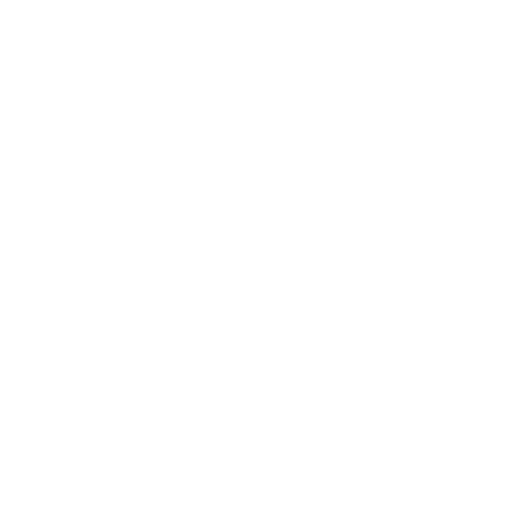
t = 0.00 s
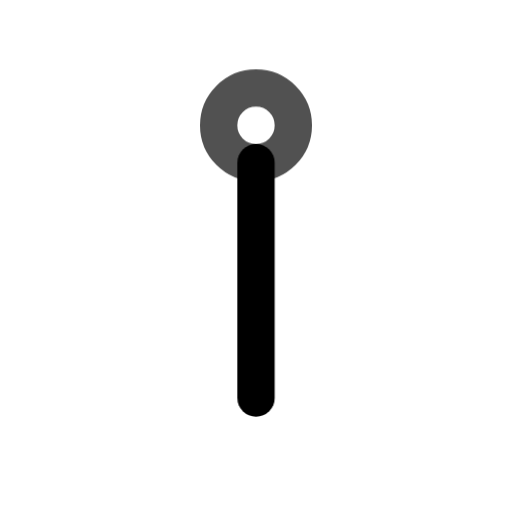
t = 0.42 s
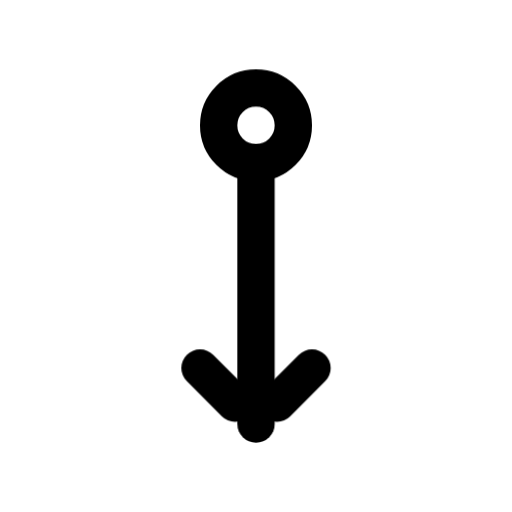
t = 0.92 s
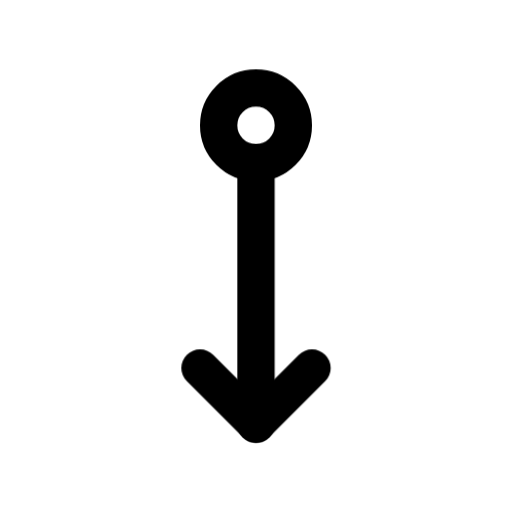
t = 1.25 s
t = 1.79 s: frame unchanged from t = 1.25 s, image omitted
t = 2.33 s: frame unchanged from t = 1.25 s, image omitted

The animated SVG that drew these frames (rendered in a browser with its animation timeline set to each time). Animation: 3 CSS @keyframes rules; one cycle of 2.65 s, repeats indefinitely.

<svg xmlns="http://www.w3.org/2000/svg" width="24" height="24" fill="none" stroke="currentColor" stroke-linecap="round" stroke-linejoin="round" stroke-width="2" viewBox="0 0 24 24">
    <!-- Generated by scripts/icon-expansion/generate.mjs -->
    <!-- Adapted from Tabler Icons 3.34.1.
MIT License

Copyright (c) 2020-2024 Paweł Kuna

Permission is hereby granted, free of charge, to any person obtaining a copy
of this software and associated documentation files (the "Software"), to deal
in the Software without restriction, including without limitation the rights
to use, copy, modify, merge, publish, distribute, sublicense, and/or sell
copies of the Software, and to permit persons to whom the Software is
furnished to do so, subject to the following conditions:

The above copyright notice and this permission notice shall be included in all
copies or substantial portions of the Software.

THE SOFTWARE IS PROVIDED "AS IS", WITHOUT WARRANTY OF ANY KIND, EXPRESS OR
IMPLIED, INCLUDING BUT NOT LIMITED TO THE WARRANTIES OF MERCHANTABILITY,
FITNESS FOR A PARTICULAR PURPOSE AND NONINFRINGEMENT. IN NO EVENT SHALL THE
AUTHORS OR COPYRIGHT HOLDERS BE LIABLE FOR ANY CLAIM, DAMAGES OR OTHER
LIABILITY, WHETHER IN AN ACTION OF CONTRACT, TORT OR OTHERWISE, ARISING FROM,
OUT OF OR IN CONNECTION WITH THE SOFTWARE OR THE USE OR OTHER DEALINGS IN THE
SOFTWARE. -->
    <!-- Motion: trace the route from its origin to the destination, then finish the arrowhead. -->
    <style>
        @media (prefers-reduced-motion: no-preference) {
            [data-ira-arrow-reveal="arrow-down-circle"] [data-ink] { stroke-dasharray: 1 1; }
            @keyframes ira-arrow-arrow-down-circle-shaft-back { 0% { stroke-dashoffset: -1; opacity: 0; } 0.4% { opacity: 1; } 30%, 88% { stroke-dashoffset: 0; opacity: 1; } 100% { stroke-dashoffset: 0; opacity: 0; } }
            [data-ira-arrow-reveal="arrow-down-circle"] [data-ink="shaft-back"] { animation: ira-arrow-arrow-down-circle-shaft-back 2.65s cubic-bezier(.25,.65,.35,1) infinite; }
            @keyframes ira-arrow-arrow-down-circle-tip { 0%, 30% { stroke-dashoffset: 1; opacity: 0; } 30.4% { opacity: 1; } 47%, 88% { stroke-dashoffset: 0; opacity: 1; } 100% { stroke-dashoffset: 0; opacity: 0; } }
            [data-ira-arrow-reveal="arrow-down-circle"] [data-ink="tip"] { animation: ira-arrow-arrow-down-circle-tip 2.65s cubic-bezier(.25,.65,.35,1) infinite; }
            @keyframes ira-arrow-arrow-down-circle-reference { 0%, 8% { opacity: 0; } 24%, 88% { opacity: 1; } 100% { opacity: 0; } }
            [data-ira-arrow-reveal="arrow-down-circle"] [data-reference] { animation: ira-arrow-arrow-down-circle-reference 2.65s ease-out infinite; }
        }
    </style>
    <g data-ira-arrow-reveal="arrow-down-circle"><g transform="translate(1.5 1.5) scale(.875)"><g data-reference=""><path d="M12 7a2 2 0 1 0 0 -4a2 2 0 0 0 0 4"/></g><path data-ink="tip" pathLength="1" d="M9 18L12 21"/><path data-ink="tip" pathLength="1" d="M15 18L12 21"/><path data-ink="shaft-back" pathLength="1" d="M12 21V7"/></g></g>
</svg>
